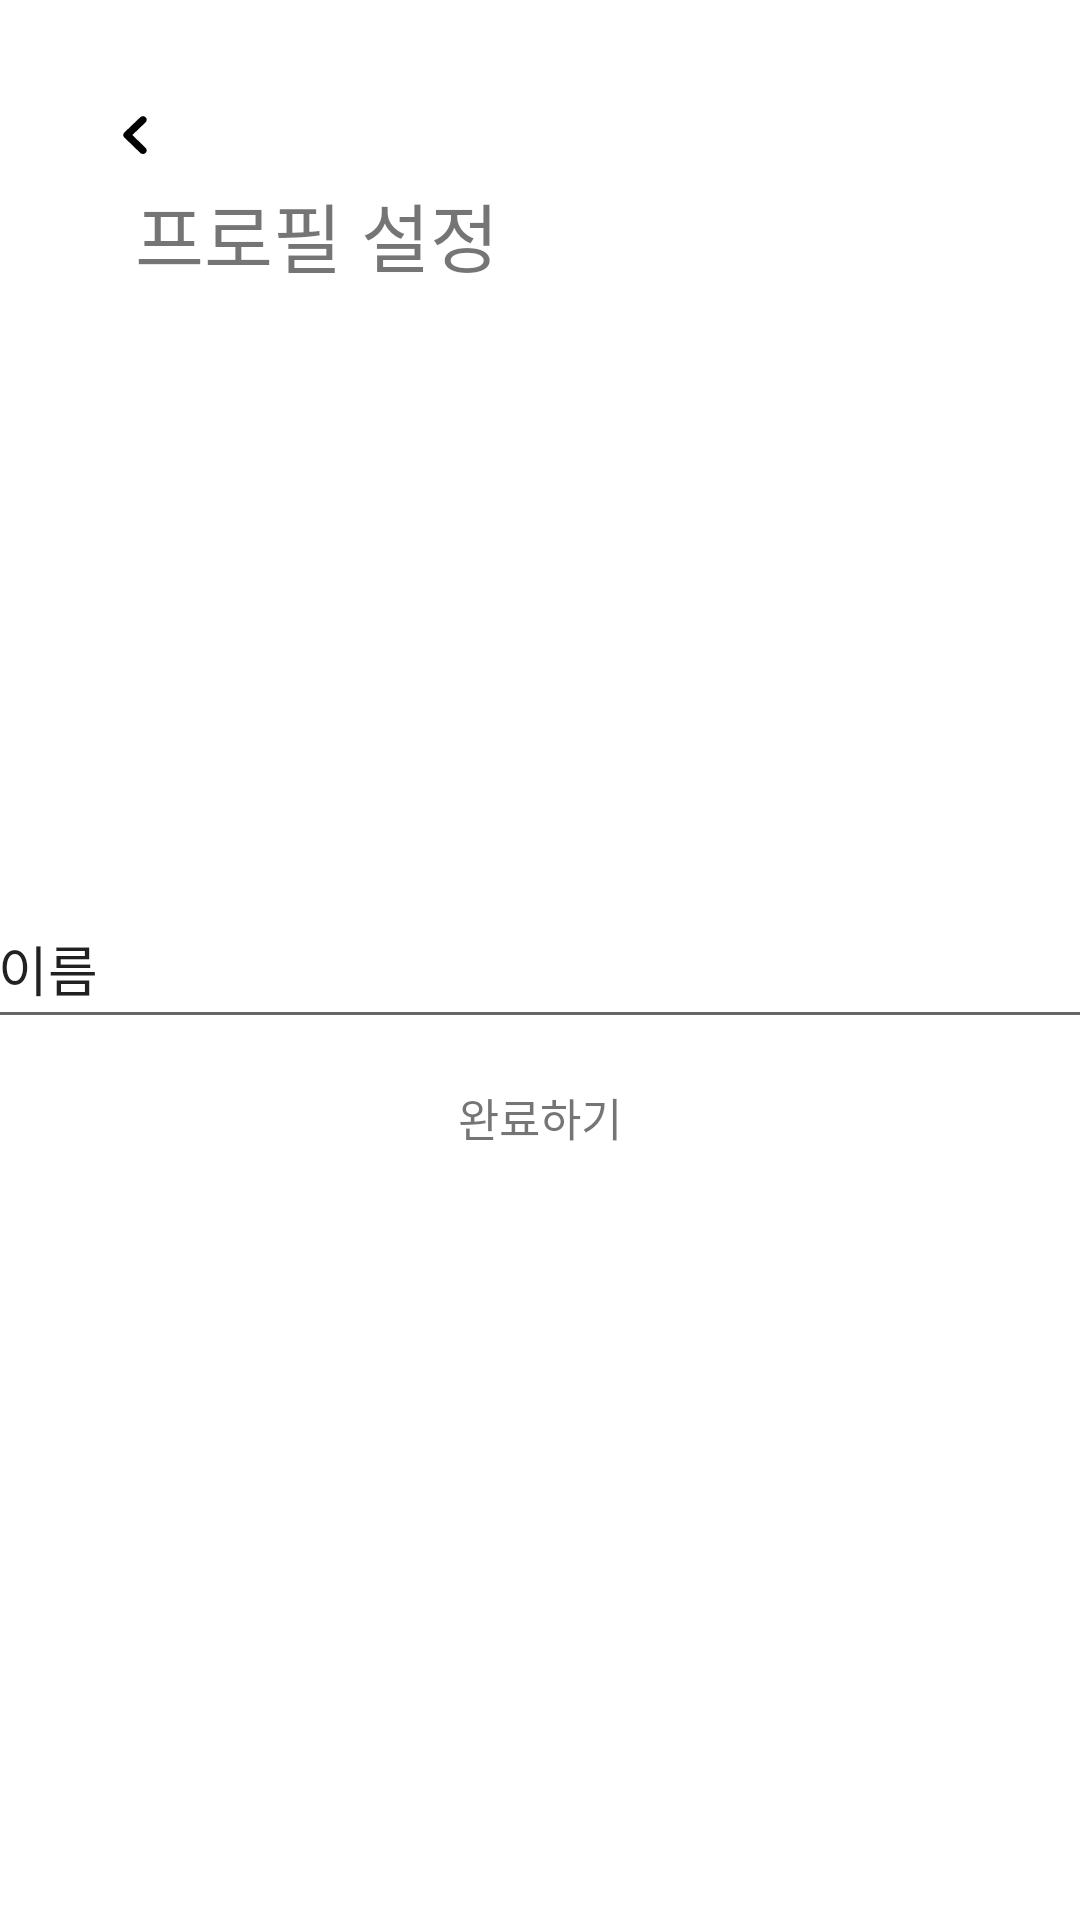

Android layout source for this screen:
<!-- AndroidManifest.xml: application theme Theme.Mtot -->
<!-- res/layout/activity_set_profile.xml -->
<?xml version="1.0" encoding="utf-8"?>
<androidx.constraintlayout.widget.ConstraintLayout xmlns:android="http://schemas.android.com/apk/res/android"
    xmlns:app="http://schemas.android.com/apk/res-auto"
    xmlns:tools="http://schemas.android.com/tools"
    android:layout_width="match_parent"
    android:layout_height="match_parent"
    tools:context=".ui.account.SetProfileActivity">

        <ImageView
            android:id="@+id/button_next"
            android:layout_width="30dp"
            android:layout_height="30dp"
            android:layout_marginStart="30dp"
            android:layout_marginTop="30dp"
            android:src="@drawable/ic_back_button"
            app:layout_constraintStart_toStartOf="parent"
            app:layout_constraintTop_toTopOf="parent" />

        <TextView
            android:id="@+id/text_setProf"
            android:layout_width="wrap_content"
            android:layout_height="wrap_content"
            android:layout_marginStart="15dp"
            android:text="프로필 설정"
            android:textSize="25sp"
            app:layout_constraintStart_toStartOf="@id/button_next"
            app:layout_constraintTop_toBottomOf="@id/button_next" />


        <ImageView
            android:id="@+id/field_profImg"
            android:layout_width="100dp"
            android:layout_height="100dp"
            android:layout_marginTop="50dp"
            app:layout_constraintEnd_toEndOf="parent"
            app:layout_constraintStart_toStartOf="parent"
            app:layout_constraintTop_toBottomOf="@id/text_setProf" />


        <EditText
            android:id="@+id/text_writeName"
            android:layout_width="370dp"
            android:layout_height="50dp"
            android:layout_marginTop="50dp"
            android:text="이름"
            app:layout_constraintEnd_toEndOf="parent"
            app:layout_constraintStart_toStartOf="parent"
            app:layout_constraintTop_toBottomOf="@id/field_profImg" />


        <TextView
            android:id="@+id/text_end"
            android:layout_width="100dp"
            android:layout_height="wrap_content"
            android:layout_marginTop="15dp"
            android:text="완료하기"
            android:textAlignment="center"
            android:textSize="15sp"
            app:layout_constraintEnd_toEndOf="parent"
            app:layout_constraintStart_toStartOf="parent"
            app:layout_constraintTop_toBottomOf="@id/text_writeName" />

</androidx.constraintlayout.widget.ConstraintLayout>
<!-- resources referenced by this layout -->
<resources>
  <!-- drawable ic_back_button (drawable) -->
  <vector xmlns:android="http://schemas.android.com/apk/res/android"
      android:width="25dp"
      android:height="24dp"
      android:viewportWidth="25"
      android:viewportHeight="24">
    <path
        android:pathData="M11.76,12L15.448,8.46C15.642,8.272 15.751,8.019 15.751,7.755C15.751,7.491 15.642,7.237 15.448,7.05C15.351,6.956 15.236,6.882 15.109,6.831C14.982,6.78 14.846,6.754 14.708,6.754C14.571,6.754 14.435,6.78 14.308,6.831C14.181,6.882 14.066,6.956 13.969,7.05L9.552,11.29C9.454,11.383 9.377,11.493 9.324,11.615C9.271,11.737 9.244,11.868 9.244,12C9.244,12.132 9.271,12.262 9.324,12.384C9.377,12.506 9.454,12.617 9.552,12.71L13.969,17C14.066,17.092 14.182,17.166 14.308,17.215C14.435,17.265 14.571,17.291 14.708,17.29C14.845,17.291 14.981,17.265 15.108,17.215C15.235,17.166 15.351,17.092 15.448,17C15.642,16.812 15.751,16.559 15.751,16.295C15.751,16.031 15.642,15.777 15.448,15.59L11.76,12Z"
        android:fillColor="#000000"/>
  </vector>
  <style name="Theme.Mtot" parent="Theme.MaterialComponents.DayNight.NoActionBar">
          
          <item name="colorPrimary">@color/primary</item>
          <item name="colorPrimaryVariant">@color/purple_700</item>
          <item name="colorOnPrimary">@color/white</item>
          
          <item name="colorSecondary">@color/secondary</item>
          <item name="colorSecondaryVariant">@color/teal_700</item>
          <item name="colorOnSecondary">@color/black</item>
          
          <item name="android:statusBarColor">?attr/colorPrimaryVariant</item>
          
          <item name="android:windowFullscreen">true</item>
          <item name="windowNoTitle">true</item>
          <item name="android:windowNoTitle">true</item>
      </style>
  <color name="primary">#FFA9D6E5</color>
  <color name="purple_700">#FF3700B3</color>
  <color name="white">#FFFFFFFF</color>
  <color name="secondary">#FF468FAF</color>
  <color name="teal_700">#FF018786</color>
  <color name="black">#FF000000</color>
</resources>
